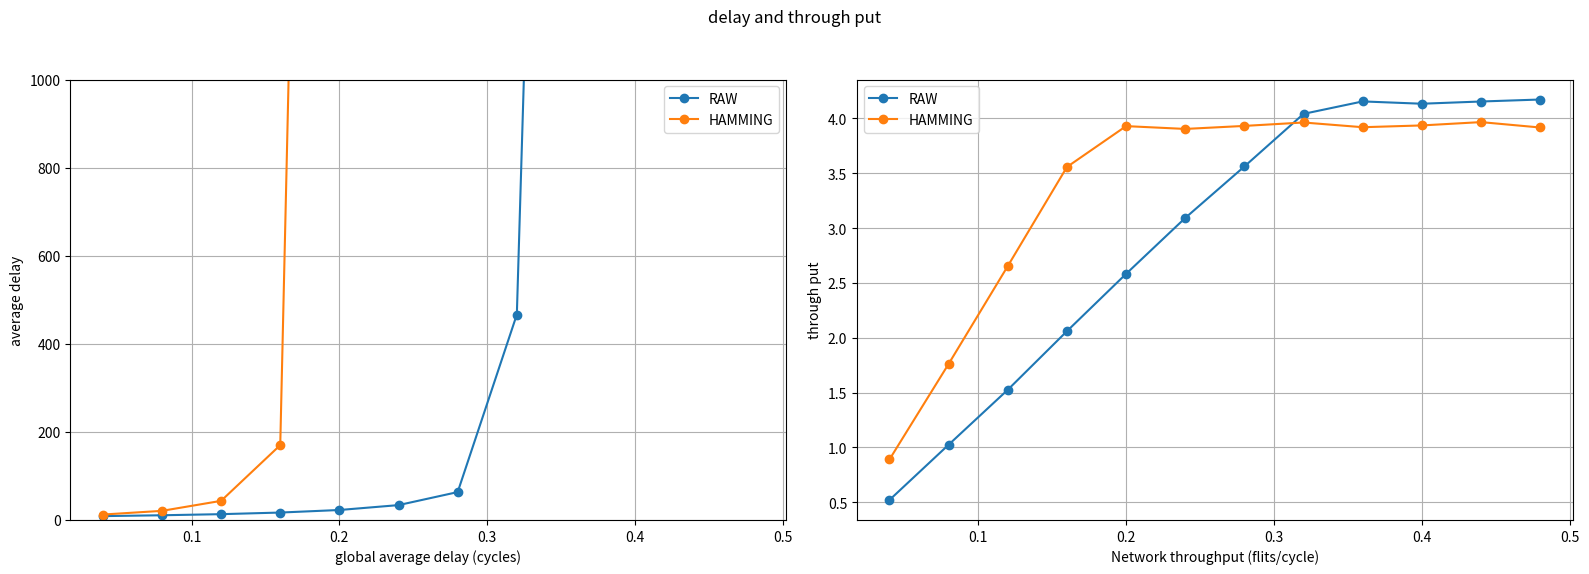

Reproduce this figure in Python.
import matplotlib.pyplot as plt

# データの定義
x = [0.04 * i for i in range(1, 13)]  # [0.02, 0.04, ..., 0.2]

x_name = ["RAW", "HAMMING"]

err = [
    [
        0,
        0,
        0,
        0,
        0,
        0,
        0,
        0,
        0,
        0,
        0,
        0
    ],
    [
        3 / 6303,
        8 / 12459,
        7 / 18767,
        13 / 25158,
        9 / 27793,
        11 / 27613,
        16 / 27807,
        18 / 28029,
        8 / 27724,
        14 / 27836,
        16 / 28049,
        10 / 27704
    ]
]

fdp = [
    [
        0.00015361,
        0.000390046,
        0.000314432,
        0.000427151,
        0.000341096,
        0.000388229,
        0.000247113,
        0.000336674,
        0.000308285,
        0.00023232,
        0.00030822,
        0.000326133
    ],
    [
        0.000471698,
        0.000714683,
        0.000475084,
        0.000513063,
        0.000321016,
        0.00039469,
        0.000570166,
        0.000636515,
        0.000285724,
        0.000570064,
        0.000670762,
        0
    ]
]

gad = [
    [
        8.74911,
        10.6934,
        13.1818,
        16.853,
        22.6405,
        33.7504,
        63.3218,
        466.412,
        4963.84,
        9459.73,
        12939.4,
        15511.3
    ],
    [
        12.3243,
        20.7036,
        43.4021,
        169.954,
        6055.68,
        12656.1,
        18658.7,
        22507.1,
        25723.2,
        28019,
        29588.4,
        31698.5
    ]
]

nt = [
    [
        0.521687,
        1.02543,
        1.52639,
        2.06051,
        2.58313,
        3.09279,
        3.56214,
        4.04193,
        4.15552,
        4.13447,
        4.15478,
        4.17284
    ],
    [
        0.891172,
        1.76241,
        2.65439,
        3.55762,
        3.93029,
        3.90467,
        3.93218,
        3.96336,
        3.92035,
        3.9366,
        3.96691,
        3.91773
    ]
]

# プロットの作成
fig, axes = plt.subplots(1, 2, figsize=(16, 6), sharex=True, sharey=False)

plt.suptitle("delay and through put")

# グラフ1の描画
for idx, series in enumerate(gad, start=0):
    axes[0].plot(x, series, marker='o', label=x_name[idx])
axes[0].set_xlabel('global average delay (cycles)')
axes[0].set_ylabel('average delay')
axes[0].set_ylim(bottom=0,top=1000)
axes[0].legend()
axes[0].grid(True)

# グラフ2の描画
for idx, series in enumerate(nt, start=0):
    axes[1].plot(x, series, marker='o', label=x_name[idx])
axes[1].set_xlabel('Network throughput (flits/cycle)')
axes[1].set_ylabel('through put')
axes[1].legend()
axes[1].grid(True)


# レイアウトの調整
plt.tight_layout(rect=[0, 0.03, 1, 0.95]) 

# グラフの表示
plt.show()